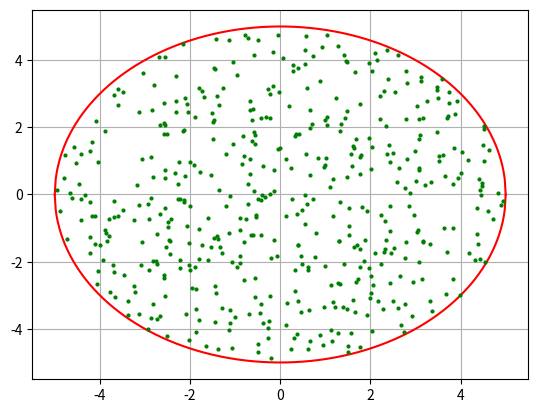
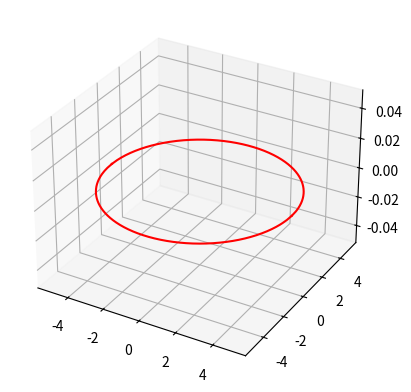

Python code for these plots, in order: (Note: this script raises an exception after producing the figures.)
import math
import numpy as np
import random
import matplotlib.pyplot as plt

def disk(x, a):
    return (a ** 2 - x ** 2) ** (1 / 2)

def p_x(x, a):
    p = (x / a) + (a / x) + ((1 / a) - (1 / x)) * (2 + (1 / a) - (1 / x))
    return p

def sigma_E_calk(a, h):
    A = Z_num * (r_electron ** 2)
    B = 1 - h
    C = 1 + a
    D = 2 * a + 1
    s_1 = A / 2 * ((1 + a * B) ** (-2)) * (1 + (h ** 2) + ((a ** 2) * (B ** 2)) / (1 + a * B))
    s_2 = 2 * math.pi * A * (
                (C / (a ** 2)) * ((2 * C / D) - (math.log(D) / a)) + (math.log(D) / (2 * a)) - ((1 + 3 * a) / (D ** 2)))
    return [s_1, s_2]

def random_points_3(R):
    gamma_1 = random.uniform(0, 1)
    gamma_2 = random.uniform(0, 1)
    r = R * (gamma_1 ** (1 / 2))
    psi = 2 * math.pi * gamma_2
    return [r * math.cos(psi), r * math.sin(psi)]

def random_angles():
    gamma_3 = random.uniform(0, 1)
    cos_tetta = 2 * gamma_3 - 1
    d = 2
    while (d > 1):
        gamma_4 = random.uniform(0, 1)
        gamma_5 = random.uniform(0, 1)
        a = 2 * gamma_4 - 1
        b = 2 * gamma_5 - 1
        d = ((a ** 2) + (b ** 2))
    cos_phi = a / (d ** (1 / 2))
    sin_phi = b / (d ** (1 / 2))
    return [sin_phi, cos_phi, cos_tetta]

def sigma_count(E):
    energy_array = [0.02, 0.03, 0.04, 0.05, 0.06, 0.08, 0.1, 0.15, 0.2, 0.3, 0.4, 0.5, 0.6, 0.8, 1.0, 1.5, 2.0, 3.0]
    sigma = [-1, -1, -1]  # вышел за пределы энергий

    if ((E >= energy_array[0]) & (E <= energy_array[17])):
        for i in range(len(energy_array)):
            buf = energy_array[i]
            if (E == buf):
                sigma[0] = SIGMA[i]
                sigma[1] = sig_comp[i]
                sigma[2] = sig_ph[i]
            elif (E < buf):
                sigma[0] = SIGMA[i - 1] + (E - energy_array[i - 1]) * (SIGMA[i] - SIGMA[i - 1]) / (
                            buf - energy_array[i - 1])
                sigma[1] = sig_comp[i - 1] + (E - energy_array[i - 1]) * (sig_comp[i] - sig_comp[i - 1]) / (
                            buf - energy_array[i - 1])
                sigma[2] = sig_ph[i - 1] + (E - energy_array[i - 1]) * (sig_ph[i] - sig_ph[i - 1]) / (
                            buf - energy_array[i - 1])
    return sigma

def run_lenght(sigma):
    gamma_6 = random.uniform(0, 1)
    L = -math.log(gamma_6) / sigma
    return L

def check_position(r, l):
    if ((-l / 2 <= r[0] <= l / 2) & (-l / 2 <= r[1] <= l / 2) & (0 <= r[2] <= l)):
        return 1
    else:
        return 0

def interaction_type(s):
    sum = s[0] / P
    gamma_7 = random.uniform(0, 1)
    if (gamma_7 < (s[1] / sum)):
        return 1
    elif (gamma_7 < ((s[1] + s[2]) / sum)):
        return 2
    else:
        return 0

def random_energy(a):
    p = 1
    coef = 0
    x = 0
    while (p >= coef):
        gamma_1 = random.uniform(0, 1)
        gamma_2 = random.uniform(0, 1)

        x = (a * (1 + 2 * a * gamma_1)) / (1 + 2 * a)
        p = p_x(x, a)
        coef = gamma_2 * (1 + 2 * a + (1 / (1 + 2 * a)))
    return x

def energy_group(E):
    K = 0
    if 0.02 <= E <= 0.03:
        K = 1
    elif 0.03 < E <= 0.04:
        K = 2
    elif 0.04 < E <= 0.05:
        K = 3
    elif 0.05 < E <= 0.06:
        K = 4
    elif 0.06 < E <= 0.08:
        K = 5
    elif 0.08 < E <= 0.1:
        K = 6
    elif 0.1 < E <= 0.15:
        K = 7
    elif 0.15 < E <= 0.2:
        K = 8
    elif 0.2 < E <= 0.3:
        K = 9
    elif 0.3 < E <= 0.4:
        K = 10
    elif 0.4 < E <= 0.5:
        K = 11
    elif 0.5 < E <= 0.6:
        K = 12
    elif 0.6 < E <= 0.8:
        K = 13
    elif 0.8 < E <= 1.0:
        K = 14
    elif 1.0 < E <= 1.5:
        K = 15
    elif 1.5 < E <= 2.0:
        K = 16
    elif 2.0 < E <= 3.0:
        K = 17
    return (K - 1)

def W_count(angle):
    W = [0] * 3
    W[0] = angle[1] * angle[2]
    W[1] = angle[0] * angle[2]
    W[2] = pow((1 - pow(angle[2], 2)), 1 / 2)
    return W

def W_recount(W, angle):
    W_res = [0] * 3

    q = ((1 - (angle[2] ** 2)) * (1 - (W[2] ** 2))) ** (1 / 2)
    W_res[2] = W[2] * angle[2] + q * angle[1]

    a = angle[2] - W[2] * W_res[2]
    b = angle[0] * q
    c = 1 - (W[2]) ** 2

    W_res[1] = ((W[1] * a) + (W[0] * b)) / c
    W_res[0] = ((W[0] * a) - (W[1] * b)) / c
    return W_res

def eta_calc(r, cos_tetta, a_new, W, Sigma):
    eta = [0, 0, 0, 0, 0, 0, 0]
    Sensor = [[0] * 3] * 7
    Sensor[0] = [10, -10, 0]
    Sensor[1] = [10, -10, 5]
    Sensor[2] = [10, -10, 20]
    Sensor[3] = [10, 0, 20]
    Sensor[4] = [10, 10, 20]
    Sensor[5] = [0, 0, 0]
    Sensor[6] = [0, 0, 5]

    sigma_E = sigma_E_calk(a_new, cos_tetta)
    scat_indicatrix = W * sigma_E[0] / sigma_E[1]

    for i in range(len(eta)):
        delta_r = ((r[0] - Sensor[i][0]) ** 2) + ((r[1] - Sensor[i][1]) ** 2) + ((r[2] - Sensor[i][2]) ** 2)
        eta[i] = scat_indicatrix * math.exp(- Sigma * (delta_r ** (1 / 2))) / delta_r

    return eta

sig_comp = (0.147, 0.142, 0.138, 0.134, 0.130, 0.123,
            0.117, 0.106, 0.0968, 0.0843, 0.0756, 0.0689,
            0.0637, 0.0561, 0.0503, 0.0410, 0.0349, 0.0274)
sig_ph = (83.1, 28.5, 13.2, 7.21, 4.39,
          1.97, 5.23, 1.8, 0.843, 0.289,
          0.141, 0.0823, 0.0538, 0.0285, 0.0180, 0.00858, 0.00523, 0.00282)
sig_pair = (0, 0, 0, 0, 0, 0, 0, 0,
            0, 0, 0, 0, 0,
            0, 0, 0.00159, 0.005, 0.0115)

SIGMA = [0] * len(sig_comp)

P = 11.35  # плотность свинца
Z_num = 82  # атомный номер свинца
r_electron = 2.8 * (10 ** (-13))  # радиус электрона

for i in range(len(SIGMA)):
    SIGMA[i] = (sig_comp[i] + sig_ph[i] + sig_pair[i]) * P

x = np.linspace(-5, 5, 500)
plt.grid(True)
plt.figure(1)
plt.plot(x, disk(x, 5), color='r')
plt.plot(x, -disk(x, 5), color='r')

for k in range(500):
    point = random_points_3(5)
    plt.plot(point[0], point[1], 'go', markersize=2)  # график разброса точек на плоскости

fig = plt.figure(2)
ax = fig.add_subplot(111, projection='3d')
ax.plot(x, disk(x, 5), color='r')
ax.plot(x, -disk(x, 5), color='r')

x = np.linspace(-10, 10, 10)
y = np.linspace(-10, 10, 10)
z = np.linspace(0, 20, 10)

values = [20, 10, -10, 10, -10]

for i in range(5):
    if (i == 0):
        X, Y = np.meshgrid(x, y)
        eq = 20 * (X - X) + values[i]
        ax = fig.gca(projection='3d')
        ax.plot_surface(X, Y, eq, rcount=1, color='blue', alpha=0.3)
    elif ((i > 0) & (i < 3)):
        Y, Z = np.meshgrid(y, z)
        eq = 20 * (Y - Y) + values[i]
        ax = fig.gca(projection='3d')
        ax.plot_surface(eq, Y, Z, rcount=1, color='blue', alpha=0.3)
    elif (i >= 3):
        X, Z = np.meshgrid(x, z)
        eq = 20 * (X - X) + values[i]
        ax = fig.gca(projection='3d')
        ax.plot_surface(X, eq, Z, rcount=1, color='blue', alpha=0.3)

ph = 0
pair = 0
fly = 0
small_energy = 0
small_weight = 0
n = 100
R = [0, 0]
counter = 0
counter_sum = 0
PHI = np.empty((7, 18))
eta = np.empty((7, 18))

for j in range(n):
    for l in range(7):
        for q in range(17):
            PHI[l][q] += eta[l][q]
    eta = np.empty((7, 18))
    print("PHI = ", PHI)

    W_stat = 1  # статистический вес частицы
    counter_sum += counter

    r_0 = [random_points_3(5)[0], random_points_3(5)[1], 0]
    R[0] = r_0
    angle = random_angles()

    energy_old = 3.0  # н.у.
    K = 17  # номер энергетической группы
    sigma = sigma_count(energy_old)
    L_1 = run_lenght(sigma[0])

    W = W_count(angle)
    r_1 = [r_0[0] + L_1 * W[0], r_0[1] + L_1 * W[1], L_1 * W[2]]
    R[1] = r_1

    counter = 1
    kost = 1

    while (kost != 0):
        check = check_position(R[1], 20)
        if (check == 1):
            ax.plot([R[0][0], R[1][0]], [R[0][1], R[1][1]], [R[0][2], R[1][2]], 'g-')
        else:
            fly += 1
            ax.plot([R[0][0], R[1][0]], [R[0][1], R[1][1]], [R[0][2], R[1][2]], 'r-')
            kost = 0
            continue
        inter = interaction_type(sigma)
        if inter == 0:
            pair += 1
            kost = 0
            continue
        if inter == 2:
            ph += 1
            kost = 0
            continue

        energy_new = random_energy(energy_old)
        if (energy_new <= 0.02):
            small_energy += 1
            kost = 0
            continue
        K = energy_group(energy_new)  # номер энергетической группы

        sigma = sigma_count(energy_new)  # [0] - SIGMA, [1] - sigma_comp
        W_stat = W_stat * sigma[1] / sigma[0]  # статистический вес частицы
        if (W_stat < (10 ** (-11))):
            small_weight += 1
            kost = 0
            continue
        angle_scat = [random_angles()[0], random_angles()[1], (1 + (1 / energy_old) - (
                    1 / energy_new))]  # это всё прекрасно, но косинус получается больше 1. у хасана знаки перепутаны были!

        # оценка потока
        eta_new = eta_calc(R[1], angle_scat[2], energy_new, W_stat, sigma[0])
        for f in range(7):
            eta[f][K] += eta_new[f]  # записываем отдельно вклад от каждой энергетической группы

        # дальнейшая траетория частицы
        W = W_count(angle_scat)
        W = W_recount(W, angle_scat)  # вернулись в изначальную СК

        L_2 = L_1 = run_lenght(sigma[0])
        r_2 = [r_1[0] + L_2 * W[0], r_1[1] + L_2 * W[1], r_1[2] + L_2 * W[2]]
        R[0] = R[1]
        R[1] = r_2
        counter += 1
for k in range(7):
    for l in range(17):
        PHI[k][l] = round(PHI[k][l] / n * (10 ** 9), 1)

print('\nВас приветствует Hedgehog (версия 2.1)\nСтатистика на сегодня:')
print("\nРодилось - ", n, "частиц")
print("Вылетело за пределы области - ", fly, "частиц (", round(fly / n * 100, 2), "% )")
print("Потеряли слишком много энергии - ", small_energy, "частиц (", round(small_energy / n * 100, 2), "% )")
print("Недостаточный стат. вес - ", small_weight, "частиц (", round(small_weight / n * 100, 2), "% )")
# print("Исчезло из-за взаимодействий- ", die, "частиц (", round(die/n * 100, 2), "% )\n")
print("Исчезло из-за фотоэффекта- ", ph, "частиц (", round(ph / n * 100, 2), "% )")
print("Исчезло из-за образ.пары- ", pair, "частиц (", round(pair / n * 100, 2), "% )\n")
print("В среднем частица переживает", round(counter_sum / n, 2), "столкновений")

# построение гистограммы
labels = ['0.02', '0.03', '0.04', '0.05', '0.06', '0.08', '0.1', '0.15', '0.2', '0.3', '0.4', '0.5', '0.6', '0.8',
          '1.0', '1.5', '2.0', '3.0']
x_f = [0.02, 0.03, 0.04, 0.05, 0.06, 0.08, 0.1, 0.15, 0.2, 0.3, 0.4, 0.5, 0.6, 0.8, 1.0, 1.5, 2.0]
x_g = [1, 2, 3, 4, 5, 6, 7, 8, 9, 10, 11, 12, 13, 14, 15, 16, 17, 18]
for k in range(7):
    fig = plt.figure(2 + k)
    fig_g, ax = plt.subplots(figsize=(8,4))
    ax.bar(x_g, PHI[k], align='edge', edgecolor='black', width=1)
    ax.set_xticks(x_g)
    ax.set_xticklabels(labels)
    fig_g.tight_layout()
    ax.set_xlabel('МэВ')
    ax.set_ylabel('10^(-3) эВ/м^2')
    ax.set_title('Поток для датчика №' + str(k+1))

print('\nХорошего дня ;)')
plt.show()
